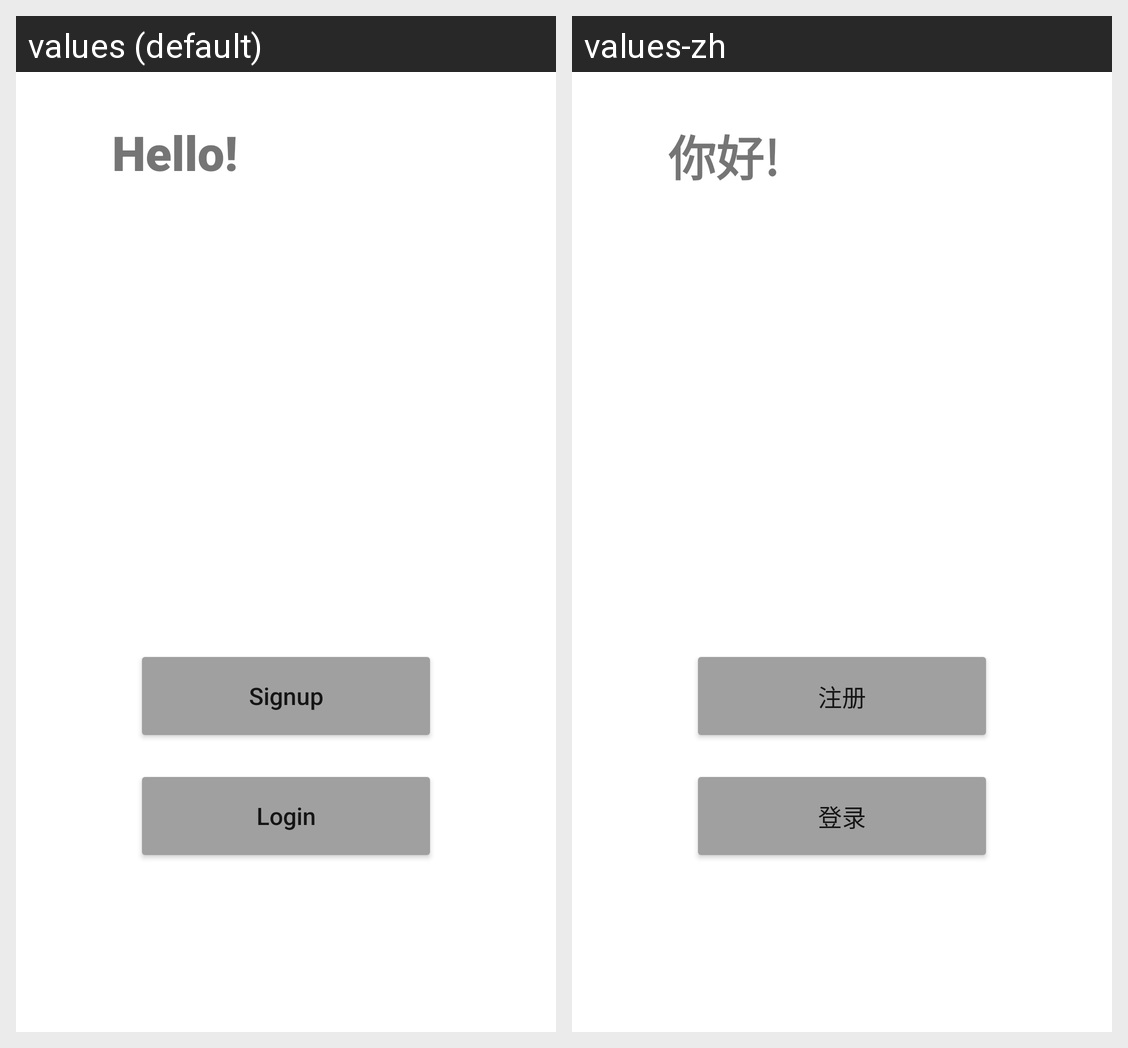

Locale-by-locale string values for the Android screen shown in this grid:
Android screen res/layout/constraint_layout.xml rendered under 2 locales, left to right: values (default), values-zh. Device: Nexus 5 (rendered at 1080×1920; each locale shown at half size, 540×960, under a caption strip naming it); theme Theme.AndroidLearning.
Strings drawn on this screen, with the default value and each locale's value (text and hints the layout hard-codes, and strings that could not be matched under every locale, appear in the picture but are not listed):

hello
  values: Hello!
  values-zh: 你好!

signup
  values: Signup
  values-zh: 注册

login
  values: Login
  values-zh: 登录
